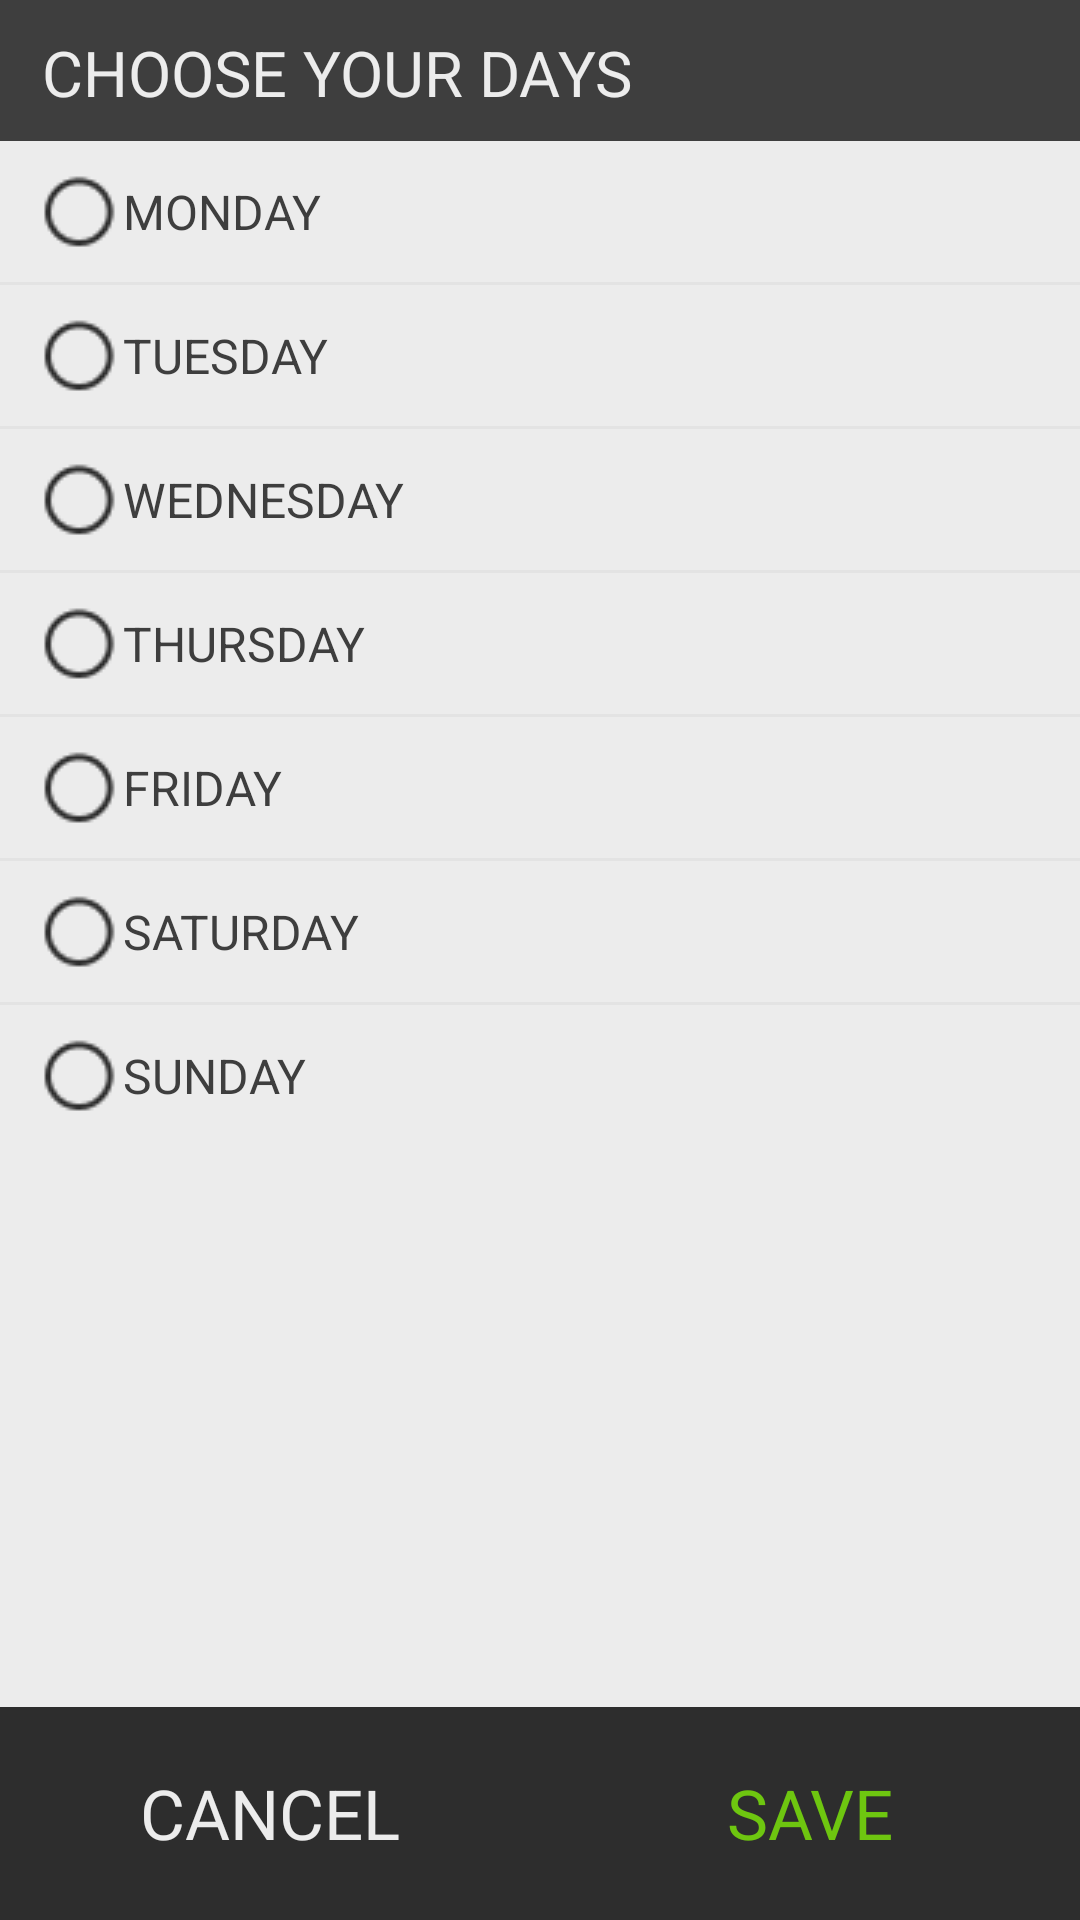

Layout XML and referenced resources for this Android screen:
<!-- AndroidManifest.xml: application theme android:Theme.NoTitleBar -->
<!-- res/layout/day_select_dialog.xml -->
<?xml version="1.0" encoding="utf-8"?>
<RelativeLayout 
xmlns:android="http://schemas.android.com/apk/res/android"
	android:layout_height="fill_parent"
	android:layout_width="fill_parent"
	android:orientation="vertical"
	android:background="#ececec">
	<LinearLayout
	android:layout_width="fill_parent"
    android:layout_height="fill_parent"
    android:orientation="vertical">
	<LinearLayout
	android:id="@+id/topbit"
    android:layout_width="fill_parent"
    android:layout_height="47dip"
    android:background="#3e3e3e">
    <TextView
    android:id="@+id/other_days_text"
    android:layout_width="wrap_content"
    android:layout_height="wrap_content"
    android:text="@string/choose_days2"
    android:textColor="#ececec"
    android:textSize="21dip"
    android:paddingLeft="14dip"
    android:paddingTop="10dip"
    android:paddingBottom="8dip"
    />
    </LinearLayout>
    <ScrollView
    android:layout_width="wrap_content"
    android:layout_height="fill_parent">
    <LinearLayout
    android:layout_width="wrap_content"
    android:layout_height="wrap_content"
    android:orientation="vertical">
			<CheckBox
			android:id="@+id/mondayCheckBox"
			android:layout_width="fill_parent"
			android:layout_height="47dip"
			android:text="@string/monday"
			android:textColor="#3e3e3e"
			android:button="@drawable/check_box"
			android:layout_marginLeft="14dip"
			android:tag="2"/>
			<View
			  android:layout_width="fill_parent"
			  android:layout_height="1dip"
			  android:background="#e3e3e3"/>
			<CheckBox
			android:id="@+id/tuesdayCheckBox"
			android:layout_width="fill_parent"
			android:layout_height="47dip"
			android:text="@string/tuesday"
			android:textColor="#3e3e3e"
			android:button="@drawable/check_box"
			android:layout_marginLeft="14dip"
			android:tag="3"/>
			<View
			  android:layout_width="fill_parent"
			  android:layout_height="1dip"
			  android:background="#e3e3e3"/>
			<CheckBox
			android:id="@+id/wednesdayCheckBox"
			android:layout_width="fill_parent"
			android:layout_height="47dip"
			android:text="@string/wednesday"
			android:textColor="#3e3e3e"
			android:button="@drawable/check_box"
			android:layout_marginLeft="14dip"
			android:tag="4"/>
			<View
			  android:layout_width="fill_parent"
			  android:layout_height="1dip"
			  android:background="#e3e3e3"/>
			<CheckBox
			android:id="@+id/thursdayCheckBox"
			android:layout_width="fill_parent"
			android:layout_height="47dip"
			android:text="@string/thursday"
			android:textColor="#3e3e3e"
			android:button="@drawable/check_box"
			android:layout_marginLeft="14dip"
			android:tag="5"/>
			<View
			  android:layout_width="fill_parent"
			  android:layout_height="1dip"
			  android:background="#e3e3e3"/>
			<CheckBox
			android:id="@+id/fridayCheckBox"
			android:layout_width="fill_parent"
			android:layout_height="47dip"
			android:text="@string/friday"
			android:textColor="#3e3e3e"
			android:button="@drawable/check_box"
			android:layout_marginLeft="14dip"
			android:tag="6"/>
			<View
			  android:layout_width="fill_parent"
			  android:layout_height="1dip"
			  android:background="#e3e3e3"/>
			<CheckBox
			android:id="@+id/saturdayCheckBox"
			android:layout_width="fill_parent"
			android:layout_height="47dip"
			android:text="@string/saturday"
			android:textColor="#3e3e3e"
			android:button="@drawable/check_box"
			android:layout_marginLeft="14dip"
			android:tag="7"/>
			<View
			  android:layout_width="fill_parent"
			  android:layout_height="1dip"
			  android:background="#e3e3e3"/>
			<CheckBox
			android:id="@+id/sundayCheckBox"
			android:layout_width="fill_parent"
			android:layout_height="47dip"
			android:text="@string/sunday"
			android:textColor="#3e3e3e"
			android:button="@drawable/check_box"
			android:layout_marginLeft="14dip"
			android:tag="1"
			/>
			</LinearLayout>
			</ScrollView>
		</LinearLayout>
	<LinearLayout
	android:layout_width="fill_parent"
  	android:layout_height="wrap_content"
  	android:layout_alignParentBottom="true"
  	android:orientation="vertical">
	<LinearLayout
	  	android:orientation="horizontal"
		android:layout_width="fill_parent"
	  	android:layout_height="71dip"
	  	android:background="#2d2d2d">
	  	<Button
	  	android:id="@+id/cancel_button"
	  	android:layout_width="fill_parent"
	  	android:layout_height="wrap_content"
	  	android:layout_weight="1"
	  	android:text="@string/cancel_button"
	  	android:textSize="23dip"
	  	android:textColor="#ececec"
	  	android:background="@android:color/transparent"
	  	android:layout_gravity="center_vertical"
	  	/>
	  	<Button
	  	android:id="@+id/save_button"
	  	android:layout_width="fill_parent"
	  	android:layout_height="wrap_content"
	  	android:layout_weight="1"
	  	android:text="@string/save_button"
	  	android:textSize="23dip"
	  	android:textColor="#6ec610"
	  	android:background="@android:color/transparent"
	  	android:layout_gravity="center_vertical"
	  	/>
	</LinearLayout>
</LinearLayout>
</RelativeLayout>
<!-- resources referenced by this layout -->
<resources>
  <!-- drawable check_box (drawable) -->
  <?xml version="1.0" encoding="utf-8"?>
  <selector xmlns:android="http://schemas.android.com/apk/res/android">
            
      <item android:state_checked="true" 
        android:drawable="@drawable/cbchecked" />  
  	<item android:state_checked="false" 
        android:drawable="@drawable/cbunchecked" />  
  	<item android:state_focused="true"
        android:drawable="@drawable/cbchecked" />     
  	<item android:drawable="@drawable/cbunchecked" />  
  
  </selector>
  <string name="cancel_button">CANCEL</string>
  <string name="choose_days2">CHOOSE YOUR DAYS</string>
  <string name="friday">FRIDAY</string>
  <string name="monday">MONDAY</string>
  <string name="saturday">SATURDAY</string>
  <string name="save_button">SAVE</string>
  <string name="sunday">SUNDAY</string>
  <string name="thursday">THURSDAY</string>
  <string name="tuesday">TUESDAY</string>
  <string name="wednesday">WEDNESDAY</string>
  <!-- drawable cbchecked: png bitmap (drawable, 878 bytes) -->
  <!-- drawable cbunchecked: png bitmap (drawable, 599 bytes) -->
</resources>
